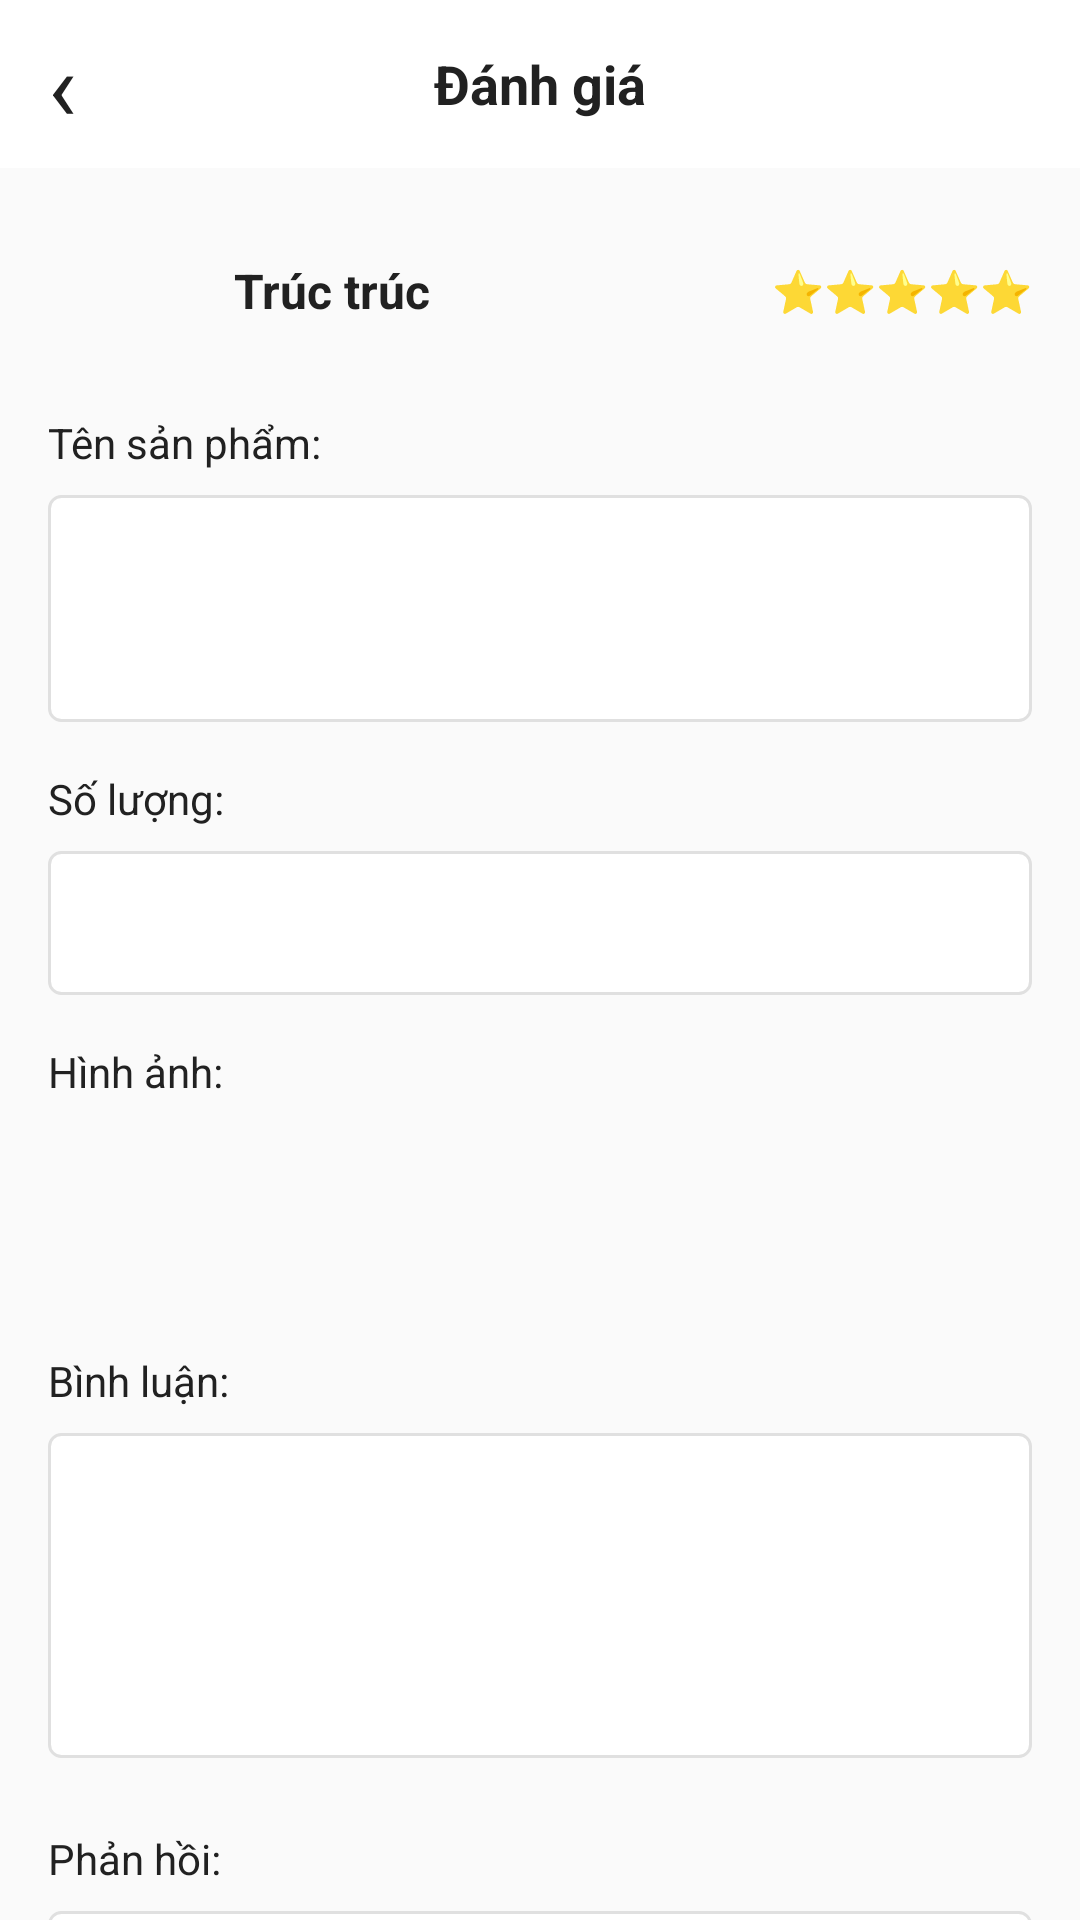

Here is an Android app screen rendered from its layout file. Give the layout XML and the strings, colors and styles it references.
<!-- AndroidManifest.xml: application theme Theme.Giaodien -->
<!-- res/layout/activity_review_detail.xml -->
<?xml version="1.0" encoding="utf-8"?>
<LinearLayout xmlns:android="http://schemas.android.com/apk/res/android"
    android:layout_width="match_parent"
    android:layout_height="match_parent"
    android:orientation="vertical"
    android:background="@color/background_light">

    
    <RelativeLayout
        android:layout_width="match_parent"
        android:layout_height="56dp"
        android:background="@color/white"
        android:elevation="4dp"
        android:paddingStart="16dp"
        android:paddingEnd="16dp">

        <TextView
            android:id="@+id/btnBack"
            android:layout_width="wrap_content"
            android:layout_height="match_parent"
            android:text="‹"
            android:textSize="32sp"
            android:textColor="@color/text_primary"
            android:gravity="center_vertical"
            android:paddingEnd="16dp"
            android:clickable="true"
            android:focusable="true"/>

        <TextView
            android:layout_width="wrap_content"
            android:layout_height="wrap_content"
            android:text="Đánh giá"
            android:textSize="18sp"
            android:textColor="@color/text_primary"
            android:textStyle="bold"
            android:layout_centerInParent="true"/>
    </RelativeLayout>

    
    <ScrollView
        android:layout_width="match_parent"
        android:layout_height="match_parent"
        android:fillViewport="true">

        <LinearLayout
            android:layout_width="match_parent"
            android:layout_height="wrap_content"
            android:orientation="vertical"
            android:padding="16dp">

            
            <LinearLayout
                android:layout_width="match_parent"
                android:layout_height="wrap_content"
                android:orientation="horizontal"
                android:layout_marginBottom="16dp">

                <ImageView
                    android:layout_width="50dp"
                    android:layout_height="50dp"
                    android:src="@drawable/ic_launcher_foreground"
                    android:background="@drawable/bg_image_placeholder"
                    android:scaleType="centerCrop"/>

                <LinearLayout
                    android:layout_width="0dp"
                    android:layout_height="wrap_content"
                    android:layout_weight="1"
                    android:orientation="vertical"
                    android:layout_marginStart="12dp"
                    android:layout_gravity="center_vertical">

                    <TextView
                        android:layout_width="wrap_content"
                        android:layout_height="wrap_content"
                        android:text="Trúc trúc"
                        android:textSize="16sp"
                        android:textColor="@color/text_primary"
                        android:textStyle="bold"/>
                </LinearLayout>

                <TextView
                    android:layout_width="wrap_content"
                    android:layout_height="wrap_content"
                    android:text="⭐⭐⭐⭐⭐"
                    android:textSize="14sp"
                    android:layout_gravity="center_vertical"/>
            </LinearLayout>

            
            <TextView
                android:layout_width="wrap_content"
                android:layout_height="wrap_content"
                android:text="Tên sản phẩm:"
                android:textSize="14sp"
                android:textColor="@color/text_primary"
                android:layout_marginBottom="8dp"/>

            <EditText
                android:id="@+id/etProductName"
                android:layout_width="match_parent"
                android:layout_height="wrap_content"
                android:background="@drawable/bg_input_field"
                android:padding="12dp"
                android:textSize="14sp"
                android:minLines="3"
                android:gravity="top"
                android:enabled="false"
                android:layout_marginBottom="16dp"/>

            
            <TextView
                android:layout_width="wrap_content"
                android:layout_height="wrap_content"
                android:text="Số lượng:"
                android:textSize="14sp"
                android:textColor="@color/text_primary"
                android:layout_marginBottom="8dp"/>

            <EditText
                android:id="@+id/etQuantity"
                android:layout_width="match_parent"
                android:layout_height="48dp"
                android:background="@drawable/bg_input_field"
                android:padding="12dp"
                android:textSize="14sp"
                android:enabled="false"
                android:layout_marginBottom="16dp"/>

            
            <TextView
                android:layout_width="wrap_content"
                android:layout_height="wrap_content"
                android:text="Hình ảnh:"
                android:textSize="14sp"
                android:textColor="@color/text_primary"
                android:layout_marginBottom="8dp"/>

            
            <LinearLayout
                android:layout_width="match_parent"
                android:layout_height="wrap_content"
                android:orientation="horizontal"
                android:layout_marginBottom="16dp">

                <ImageView
                    android:layout_width="60dp"
                    android:layout_height="60dp"
                    android:src="@drawable/ic_launcher_foreground"
                    android:background="@drawable/bg_image_placeholder"
                    android:scaleType="centerCrop"
                    android:layout_marginEnd="8dp"/>

                <ImageView
                    android:layout_width="60dp"
                    android:layout_height="60dp"
                    android:src="@drawable/ic_launcher_foreground"
                    android:background="@drawable/bg_image_placeholder"
                    android:scaleType="centerCrop"/>
            </LinearLayout>

            
            <TextView
                android:layout_width="wrap_content"
                android:layout_height="wrap_content"
                android:text="Bình luận:"
                android:textSize="14sp"
                android:textColor="@color/text_primary"
                android:layout_marginBottom="8dp"/>

            <EditText
                android:id="@+id/etComment"
                android:layout_width="match_parent"
                android:layout_height="wrap_content"
                android:background="@drawable/bg_input_field"
                android:padding="12dp"
                android:textSize="14sp"
                android:minLines="5"
                android:gravity="top"
                android:enabled="false"
                android:layout_marginBottom="24dp"/>

            
            <TextView
                android:layout_width="wrap_content"
                android:layout_height="wrap_content"
                android:text="Phản hồi:"
                android:textSize="14sp"
                android:textColor="@color/text_primary"
                android:layout_marginBottom="8dp"/>

            <EditText
                android:id="@+id/etResponse"
                android:layout_width="match_parent"
                android:layout_height="wrap_content"
                android:background="@drawable/bg_input_field"
                android:padding="12dp"
                android:textSize="14sp"
                android:minLines="6"
                android:gravity="top"
                android:hint="Nhập phản hồi của bạn..."
                android:layout_marginBottom="16dp"/>

        </LinearLayout>
    </ScrollView>

</LinearLayout>
<!-- resources referenced by this layout -->
<resources>
  <color name="background_light">#FAFAFA</color>
  <color name="text_primary">#212121</color>
  <color name="white">#FFFFFFFF</color>
  <!-- drawable bg_input_field (drawable) -->
  <?xml version="1.0" encoding="utf-8"?>
  <shape xmlns:android="http://schemas.android.com/apk/res/android">
      <solid android:color="@color/white"/>
      <stroke
          android:width="1dp"
          android:color="@color/input_border"/>
      <corners android:radius="4dp"/>
  </shape>
  <color name="input_border">#E0E0E0</color>
</resources>
